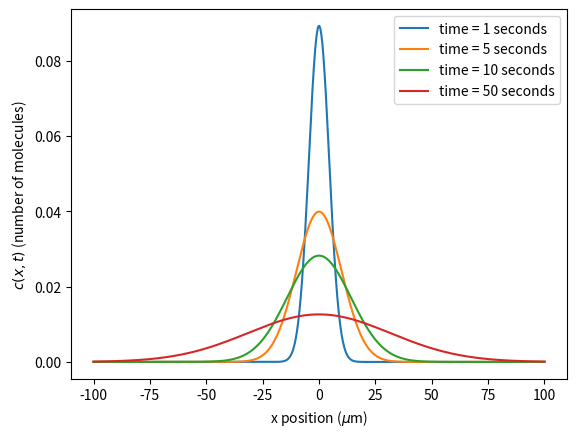

The matplotlib source for this figure:
# Import the necessary modules
import numpy as np
import matplotlib.pyplot as plt
import seaborn as sns

# In this script we will plot the analytical solution of the process of
# one-dimensional diffusion as a function of time. In class, we derived that
# the concentration of molecules at position x at time t can be written as
#
#         p(x, t) = 1 / sqrt(4 * pi * D * t) * exp(-x^2 / 4 * D * t)
#
# where D is the diffuision constant of the molecule,  molecules, and t is the
# time. Assuming we have a large spike of molecules positioned at the origin at
# time 0, let's see how the concentration profile canges with time.
D = 10  # Diffusion constant in square microns per second

time_steps = [1, 5, 10, 50]
x = np.linspace(-100, 100, 1000)  # Diffusion distance in units of microns.

# Now we can loop through each time step to and evaluate our equation.
plt.figure()
for t in time_steps:
    c_t = 1 / np.sqrt(4 * np.pi * D * t) * np.exp(-x**2 / (4 * D * t))

    # Plot the profile as a funxiton of x position
    plt.plot(x, c_t, '-', label='time = ' + str(t) + ' seconds')

plt.xlabel(r'x position ($\mu$m)')
plt.ylabel(r'$c (x, t)$ (number of molecules)')
plt.legend()
plt.show()

# We see that the profile is gaussian and widens with a longer period of time.
